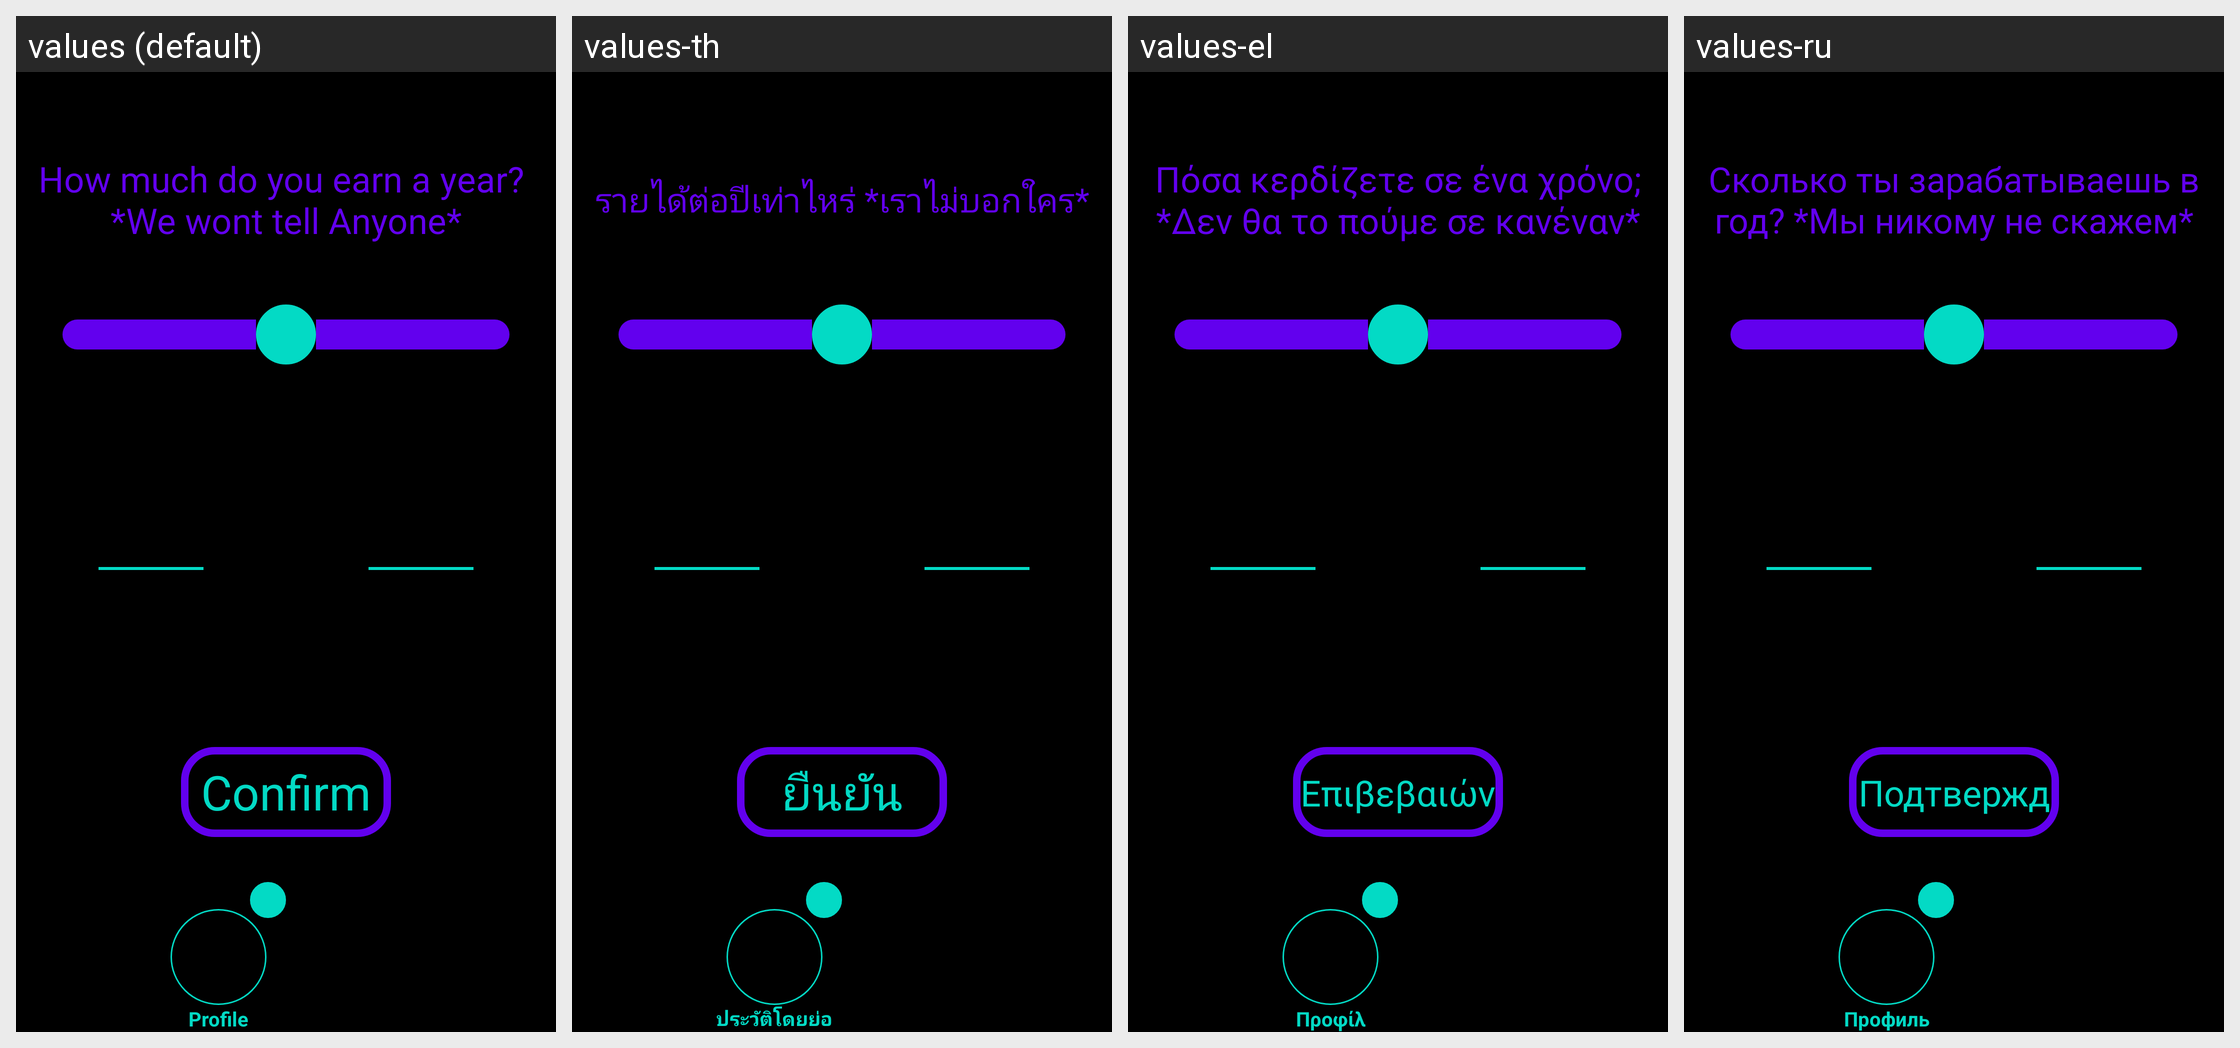

For this localized Android screen grid, give each drawn string resource with its value in every locale shown.
Android screen res/layout/activity_profile_income.xml rendered under 4 locales, left to right: values (default), values-th, values-el, values-ru. Device: Nexus 5 (rendered at 1080×1920; each locale shown at half size, 540×960, under a caption strip naming it); theme Theme.Amore.
Other locales in the repository, not shown: values-af, values-ar, values-be, values-bg, values-bn, values-ca, values-cs, values-cy, values-da, values-de, values-en, values-eo, values-es, values-et, values-fa, values-fi, values-fr, values-ga, values-gl, values-gu, values-hi, values-hr, values-ht, values-hu, values-in, values-is, values-it, values-iw, values-ja, values-ka, values-kn, values-ko, values-lt, values-lv, values-mk, values-mr, values-ms, values-mt, values-nl, values-no, values-pl, values-pt, values-ro, values-sk, values-sl, values-sq, values-sv, values-sw, values-ta, values-te, values-tr, values-uk, values-ur, values-vi, values-zh.
Strings drawn on this screen, with the default value and each locale's value (text and hints the layout hard-codes, and strings that could not be matched under every locale, appear in the picture but are not listed):

profile_income
  values: How much do you earn a year? 
      *We wont tell Anyone*
  values-th: รายได้ต่อปีเท่าไหร่ *เราไม่บอกใคร*
  values-el: Πόσα κερδίζετε σε ένα χρόνο; *Δεν θα το πούμε σε κανέναν*
  values-ru: Сколько ты зарабатываешь в год? *Мы никому не скажем*

confirm
  values: Confirm
  values-th: ยืนยัน
  values-el: Επιβεβαιώνω
  values-ru: Подтверждать

profile
  values: Profile
  values-th: ประวัติโดยย่อ
  values-el: Προφίλ
  values-ru: Профиль
